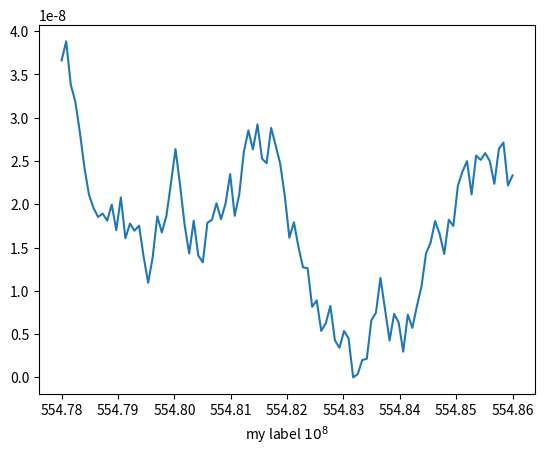

Generate this figure with matplotlib:
import numpy as np
import numpy.random as npr
import matplotlib.pyplot as plt
from matplotlib import ticker

seed = 1
npr.seed(seed)

x = np.linspace(55478, 55486, 100)*1e-10
y = npr.rand(100) - 0.5
y = np.cumsum(y)
y -= y.min()
y *= 1e-8

fig = plt.figure()
ax = fig.add_subplot(111)
ax.plot(x,y)

scale_pow = 8
def my_formatter_fun(x, p):
    return "%.2f" % (x * (10 ** scale_pow))
ax.get_xaxis().set_major_formatter(ticker.FuncFormatter(my_formatter_fun))
ax.set_xlabel('my label ' + '$10^{{{0:d}}}$'.format(scale_pow))

plt.show(block=True)
